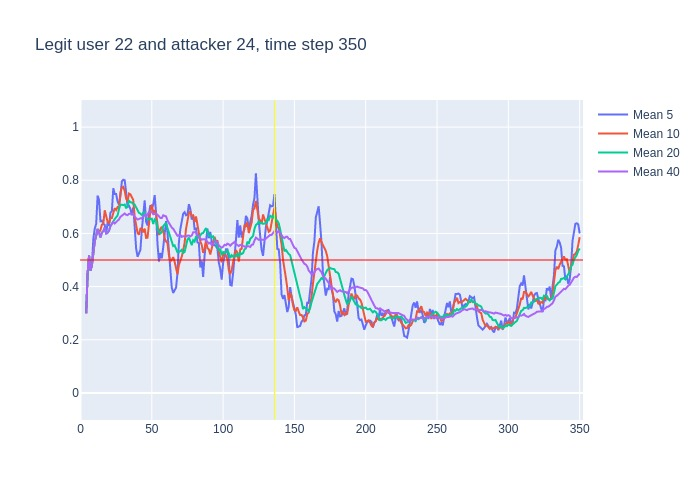

The table this chart was drawn from, first rows:
, time, confidence, avg_5_conf, avg_10_conf, avg_20_conf, avg_40_conf, real_user, predicted, user_count
0, 3, 0.3, , , , , 22, 22, 16
1, 4, 0.6, 0.3, 0.3, 0.3, 0.3, 22, 22, 16
2, 5, 0.65, 0.45, 0.45, 0.45, 0.45, 22, 22, 16
3, 6, 0.29, 0.5167, 0.5167, 0.5167, 0.5167, 22, 22, 16
4, 7, 0.56, 0.46, 0.46, 0.46, 0.46, 22, 22, 16
5, 8, 0.8, 0.48, 0.48, 0.48, 0.48, 22, 22, 16
6, 9, 0.79, 0.58, 0.5333, 0.5333, 0.5333, 22, 22, 16
7, 10, 0.74, 0.618, 0.57, 0.57, 0.57, 22, 22, 16
8, 11, 0.82, 0.636, 0.5913, 0.5913, 0.5913, 22, 22, 16
9, 12, 0.48, 0.742, 0.6167, 0.6167, 0.6167, 22, 22, 16
10, 13, 0.4, 0.726, 0.603, 0.603, 0.603, 22, 10, 16
11, 14, 0.8, 0.646, 0.613, 0.5845, 0.5845, 22, 22, 16
12, 15, 0.68, 0.648, 0.633, 0.6025, 0.6025, 22, 22, 16
13, 16, 0.8, 0.636, 0.636, 0.6085, 0.6085, 22, 22, 16
14, 17, 0.3, 0.632, 0.687, 0.6221, 0.6221, 22, 22, 16
15, 18, 0.63, 0.596, 0.661, 0.6007, 0.6007, 22, 22, 16
16, 19, 0.73, 0.642, 0.644, 0.6025, 0.6025, 22, 22, 16
17, 20, 0.93, 0.628, 0.638, 0.61, 0.61, 22, 22, 16
18, 21, 0.83, 0.678, 0.657, 0.6278, 0.6278, 22, 22, 16
19, 22, 0.73, 0.684, 0.658, 0.6384, 0.6384, 22, 22, 16
20, 23, 0.52, 0.77, 0.683, 0.643, 0.643, 22, 22, 16
21, 24, 0.73, 0.748, 0.695, 0.654, 0.6371, 22, 22, 16
22, 25, 0.79, 0.748, 0.688, 0.6605, 0.6414, 22, 22, 16
23, 26, 0.77, 0.72, 0.699, 0.6675, 0.6478, 22, 22, 16
24, 27, 0.89, 0.708, 0.696, 0.6915, 0.6529, 22, 22, 16
25, 28, 0.8, 0.74, 0.755, 0.708, 0.6624, 22, 22, 16
26, 29, 0.76, 0.796, 0.772, 0.708, 0.6677, 22, 22, 16
27, 30, 0.78, 0.802, 0.775, 0.7065, 0.6711, 22, 22, 16
28, 31, 0.54, 0.8, 0.76, 0.7085, 0.675, 22, 23, 16
29, 32, 0.62, 0.754, 0.731, 0.6945, 0.6703, 22, 22, 16
30, 33, 0.82, 0.7, 0.72, 0.7015, 0.6687, 22, 22, 16
31, 34, 0.7, 0.704, 0.75, 0.7225, 0.6735, 22, 22, 16
32, 35, 0.66, 0.692, 0.747, 0.7175, 0.6744, 22, 22, 16
33, 36, 0.69, 0.668, 0.734, 0.7165, 0.6739, 22, 22, 16
34, 37, 0.25, 0.698, 0.726, 0.711, 0.6744, 22, 22, 16
35, 38, 0.42, 0.624, 0.662, 0.7085, 0.6623, 22, 22, 16
36, 39, 0.54, 0.544, 0.624, 0.698, 0.6556, 22, 22, 16
37, 40, 0.71, 0.512, 0.602, 0.6885, 0.6524, 22, 22, 16
38, 41, 0.77, 0.522, 0.595, 0.6775, 0.6539, 22, 22, 16
39, 42, 0.63, 0.538, 0.618, 0.6745, 0.6569, 22, 22, 16
40, 43, 0.67, 0.614, 0.619, 0.6695, 0.6562, 22, 22, 16
41, 44, 0.84, 0.664, 0.604, 0.677, 0.6655, 22, 22, 16
42, 45, 0.31, 0.724, 0.618, 0.6825, 0.6715, 22, 22, 16
43, 46, 0.7, 0.644, 0.583, 0.6585, 0.663, 22, 22, 16
44, 47, 0.85, 0.63, 0.584, 0.655, 0.6733, 22, 22, 16
45, 48, 0.83, 0.674, 0.644, 0.653, 0.6805, 22, 22, 16
46, 49, 0.78, 0.706, 0.685, 0.6545, 0.6813, 22, 22, 16
47, 50, 0.38, 0.694, 0.709, 0.6555, 0.681, 22, 20, 16
48, 51, 0.88, 0.708, 0.676, 0.6355, 0.672, 22, 22, 16
49, 52, 0.51, 0.744, 0.687, 0.6525, 0.6735, 22, 22, 16
50, 53, 0.25, 0.676, 0.675, 0.647, 0.6743, 22, 23, 16
51, 54, 0.45, 0.56, 0.633, 0.6185, 0.6705, 22, 22, 16
52, 55, 0.54, 0.494, 0.594, 0.606, 0.6617, 22, 22, 16
53, 56, 0.78, 0.526, 0.617, 0.6, 0.6583, 22, 22, 16
54, 57, 0.72, 0.506, 0.625, 0.6045, 0.6577, 22, 22, 16
55, 58, 0.53, 0.548, 0.612, 0.628, 0.6683, 22, 22, 16
56, 59, 0.66, 0.604, 0.582, 0.6335, 0.6658, 22, 22, 16
57, 60, 0.32, 0.646, 0.57, 0.6395, 0.664, 22, 22, 16
58, 61, 0.42, 0.602, 0.564, 0.62, 0.6487, 22, 22, 16
59, 62, 0.28, 0.53, 0.518, 0.6025, 0.6385, 22, 14, 16
... 288 more rows
